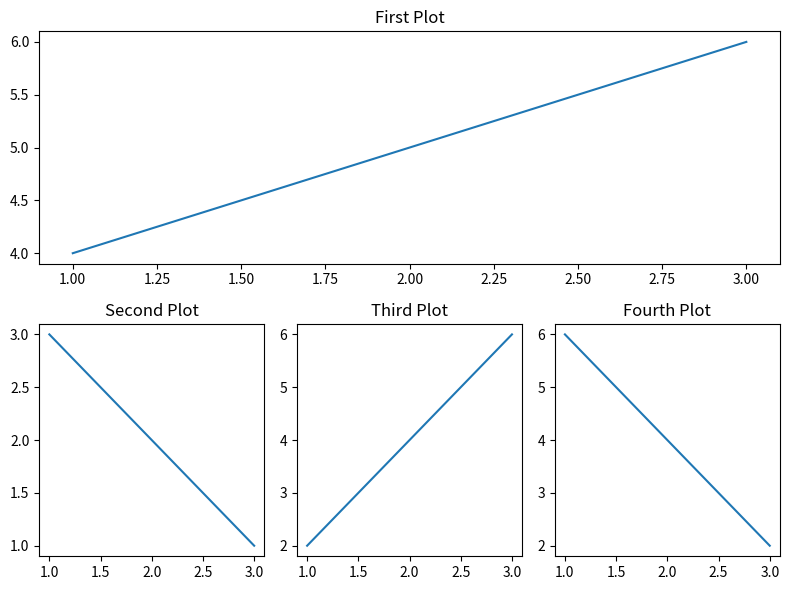

Generate this figure with matplotlib:

#28
import matplotlib.pyplot as plt

# Create a figure
plt.figure(figsize=(8, 6))

# First subplot (top)
plt.subplot(2, 1, 1)
plt.plot([1, 2, 3], [4, 5, 6])
plt.title("First Plot")

# Second subplot (bottom-left)
plt.subplot(2, 3, 4)
plt.plot([1, 2, 3], [3, 2, 1])
plt.title("Second Plot")

# Third subplot (bottom-middle)
plt.subplot(2, 3, 5)
plt.plot([1, 2, 3], [2, 4, 6])
plt.title("Third Plot")

# Fourth subplot (bottom-right)
plt.subplot(2, 3, 6)
plt.plot([1, 2, 3], [6, 4, 2])
plt.title("Fourth Plot")

# Display all plots
plt.tight_layout()
plt.show()
